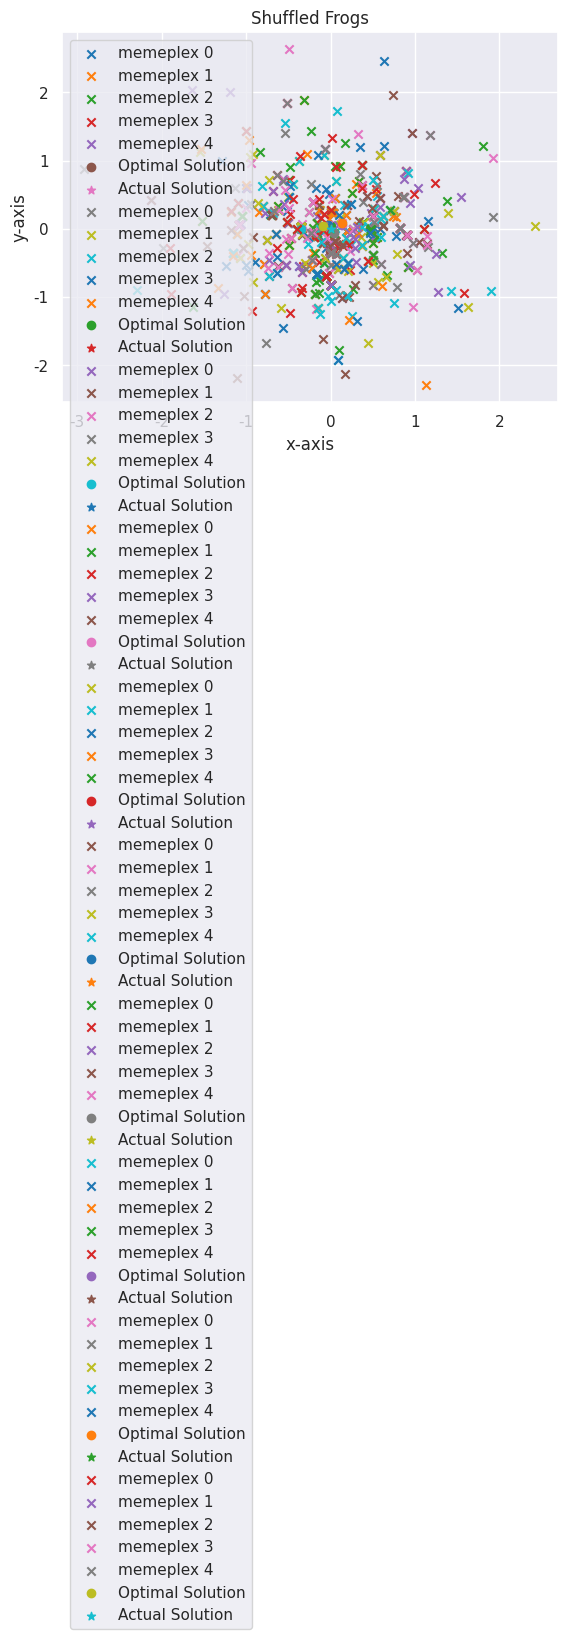

The script that saved this image:
#! usr/bin/python3

import numpy as np
import matplotlib.pyplot as plt
import seaborn as sns
sns.set_style("darkgrid")
sns.set_context("notebook")

def opt_func(value):
    """The mathematical function to optimize. Here it calculates the distance to origin,
    i.e. optimal solution(minimum) is at 0.
    
    Arguments:
        value {np.ndarray} -- An individual value or frog
    
    Returns:
        float -- The output value or fitness of the frog
    """
    sum=0
    for i in value:
        sum = sum + abs(i)
    return sum

def gen_frogs(frogs, dimension, sigma, mu):
    """Generates a random frog population from gaussian normal distribution.
    
    Arguments:
        frogs {int} -- Number of frogs
        dimension {int} -- Dimension of frogs/ Number of features
        sigma {int/float} -- Sigma of gaussian distribution
        mu {int/float} -- Mu of Gaussian distribution
    
    Returns:
        numpy.ndarray -- A frogs x dimension array
    """
    frogs = sigma * (np.random.randn(frogs, dimension)) + mu
    return frogs

def sort_frogs(frogs, mplx_no, opt_func):
    """Sorts the frogs in decending order of fitness by the given function.
    
    Arguments:
        frogs {numpy.ndarray} -- Frogs to be sorted
        mplx_no {int} -- Number of memeplexes, when divides frog number should return an integer otherwise frogs will be skipped
        opt_func {function} -- Function to determine fitness
    
    Returns:
        numpy.ndarray -- A memeplexes x frogs/memeplexes array of indices, [0, 0] will be the greatest frog
    """

    # Find fitness of each frog
    fitness = np.array(list(map(opt_func, frogs)))
    # Sort the indices in decending order by fitness
    sorted_fitness = np.argsort(fitness)
    # Empty holder for memeplexes
    memeplexes = np.zeros((mplx_no, int(frogs.shape[0]/mplx_no)))
    # Sort into memeplexes
    for j in range(memeplexes.shape[1]):
        for i in range(mplx_no):
            memeplexes[i, j] = sorted_fitness[i+(mplx_no*j)]
    return memeplexes

def local_search(frogs, memeplex, opt_func, sigma, mu):
    """Performs the local search for a memeplex.
    
    Arguments:
        frogs {numpy.ndarray} -- All the frogs
        memeplex {numpy.ndarray} -- One memeplex
        opt_func {function} -- The function to optimize
        sigma {int/float} -- Sigma for the gaussian distribution by which the frogs were created
        mu {int/float} -- Mu for the gaussian distribution by which the frogs were created
    
    Returns:
        numpy.ndarray -- The updated frogs, same dimensions
    """

    # Select worst, best, greatest frogs
    frog_w = frogs[int(memeplex[-1])]
    frog_b = frogs[int(memeplex[0])]
    frog_g = frogs[0]
    # Move worst wrt best frog
    frog_w_new = frog_w + (np.random.rand() * (frog_b - frog_w))
    # If change not better, move worst wrt greatest frog
    if opt_func(frog_w_new) > opt_func(frog_w):
        frog_w_new = frog_w + (np.random.rand() * (frog_g - frog_w))
    # If change not better, random new worst frog
    if opt_func(frog_w_new) > opt_func(frog_w):
        frog_w_new = gen_frogs(1, frogs.shape[1], sigma, mu)[0]
    # Replace worst frog
    frogs[int(memeplex[-1])] = frog_w_new
    return frogs

def shuffle_memeplexes(frogs, memeplexes):
    """Shuffles the memeplexes without sorting them.
    
    Arguments:
        frogs {numpy.ndarray} -- All the frogs
        memeplexes {numpy.ndarray} -- The memeplexes
    
    Returns:
        numpy.ndarray -- A shuffled memeplex, unsorted, same dimensions
    """

    # Flatten the array
    temp = memeplexes.flatten()
    #Shuffle the array
    np.random.shuffle(temp)
    # Reshape
    temp = temp.reshape((memeplexes.shape[0], memeplexes.shape[1]))
    return temp

def sfla(opt_func, frogs=30, dimension=2, sigma=1, mu=0, mplx_no=5, mplx_iters=10, solun_iters=50):
    """Performs the Shuffled Leaping Frog Algorithm.
    
    Arguments:
        opt_func {function} -- The function to optimize.
    
    Keyword Arguments:
        frogs {int} -- The number of frogs to use (default: {30})
        dimension {int} -- The dimension/number of features (default: {2})
        sigma {int/float} -- Sigma for the gaussian normal distribution to create the frogs (default: {1})
        mu {int/float} -- Mu for the gaussian normal distribution to create the frogs (default: {0})
        mplx_no {int} -- Number of memeplexes, when divides frog number should return an integer otherwise frogs will be skipped (default: {5})
        mplx_iters {int} -- Number of times a single memeplex will be iterated before shuffling (default: {10})
        solun_iters {int} -- Number of times the memeplexes will be shuffled (default: {50})
    
    Returns:
        tuple(numpy.ndarray, numpy.ndarray, numpy.ndarray) -- [description]
    """

    # Generate frogs around the solution
    frogs = gen_frogs(frogs, dimension, sigma, mu)
    # Arrange frogs and sort into memeplexes
    memeplexes = sort_frogs(frogs, mplx_no, opt_func)
    # Best solution as greatest frog
    best_solun = frogs[int(memeplexes[0, 0])]
    # For the number of iterations
    for _ in range(solun_iters):
        # Shuffle memeplexes
        memeplexes = shuffle_memeplexes(frogs, memeplexes)
        # For each memeplex
        for mplx_idx, memeplex in enumerate(memeplexes):
            # For number of memeplex iterations
            for _ in range(mplx_iters):
                # Perform local search
                frogs = local_search(frogs, memeplex, opt_func, sigma, mu)
            # Rearrange memeplexes
            memeplexes = sort_frogs(frogs, mplx_no, opt_func)
            # Check and select new best frog as the greatest frog
            new_best_solun = frogs[int(memeplexes[0, 0])]
            if opt_func(new_best_solun) < opt_func(best_solun):
                best_solun = new_best_solun
    return best_solun, frogs, memeplexes.astype(int)

def main():
    # Run algorithm
    solun, frogs, memeplexes = sfla(opt_func, 100, 2, 1, 0, 5, 25, 50)
    print("Optimal Solution (closest to zero): {}".format(solun))
    # Place memeplexes
    for idx, memeplex in enumerate(memeplexes):
        plt.scatter(frogs[memeplex, 0], frogs[memeplex, 1], marker='x', label="memeplex {}".format(idx))
    plt.scatter(solun[0], solun[1], marker='o', label="Optimal Solution")
    plt.scatter(0, 0, marker='*', label='Actual Solution')
    # Plot properties
    plt.legend()
    plt.xlabel("x-axis")
    plt.ylabel("y-axis")
    plt.title("Shuffled Frogs")
    # Show plot
    # plt.show()

if __name__ == '__main__':
    for i in range(0,10):
        main()